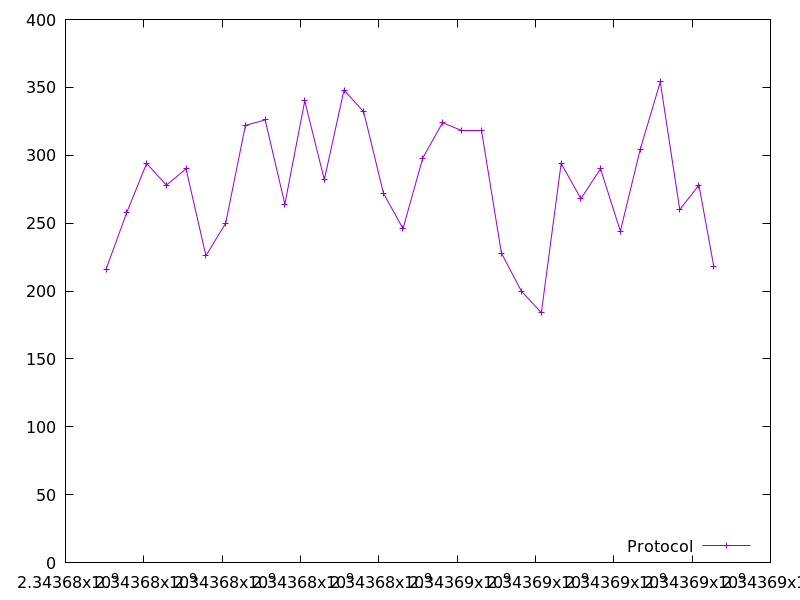

Data behind this chart, as committed beside it:
2343677034.23393, 216.0
2343677566, 258.0
2343678071, 294.0
2343678576, 278.0
2343679079, 290.0
2343679585, 226.0
2343680090, 250.0
2343680593, 322.0
2343681098, 326.0
2343681601, 264.0
2343682109, 340.0
2343682609, 282.0
2343683111, 348.0
2343683615, 332.0
2343684118, 272.0
2343684617, 246.0
2343685124, 298.0
2343685627, 324.0
2343686121, 318.0
2343686629, 318.0
2343687130, 228.0
2343687638, 200.0
2343688150, 184.0
2343688656, 294.0
2343689160, 268.0
2343689662, 290.0
2343690167, 244.0
2343690672, 304.0
2343691186, 354.0
2343691684, 260.0
2343692175, 278.0
2343692554, 218.0
